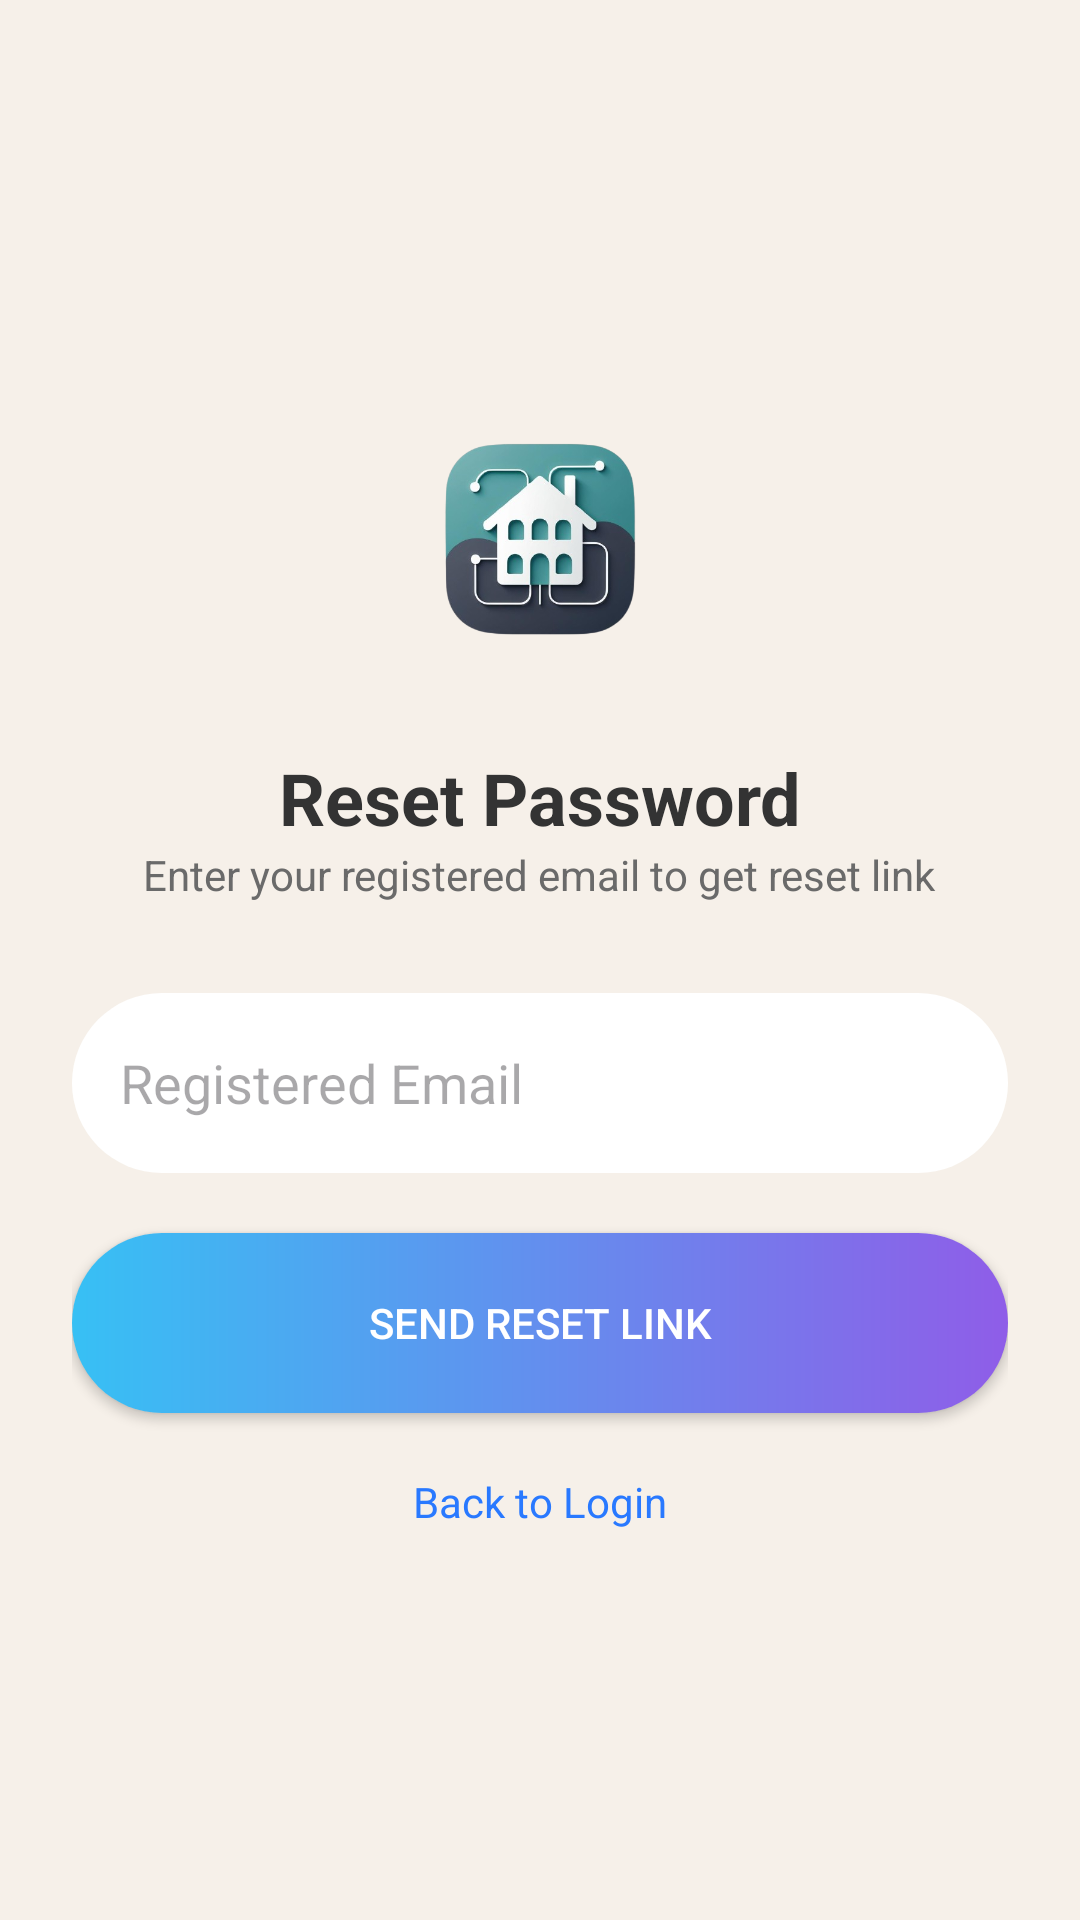

Reconstruct the res/layout file that produces this screen, plus the resources it refers to.
<!-- AndroidManifest.xml: application theme Theme.Roommates -->
<!-- res/layout/activity_forgot_password.xml -->
<?xml version="1.0" encoding="utf-8"?>
<LinearLayout xmlns:android="http://schemas.android.com/apk/res/android"
    android:layout_width="match_parent"
    android:layout_height="match_parent"
    android:orientation="vertical"
    android:padding="24dp"
    android:gravity="center"
    android:background="#F6F0E9">

    <ImageView
        android:layout_width="100dp"
        android:layout_height="100dp"
        android:src="@drawable/logo"
        android:layout_marginBottom="20dp"/>

    <TextView
        android:layout_width="wrap_content"
        android:layout_height="wrap_content"
        android:text="Reset Password"
        android:textSize="24sp"
        android:textStyle="bold"
        android:textColor="#333333"/>

    <TextView
        android:layout_width="wrap_content"
        android:layout_height="wrap_content"
        android:text="Enter your registered email to get reset link"
        android:textSize="14sp"
        android:textColor="#6A6A6A"
        android:layout_marginBottom="30dp"
        android:gravity="center"/>

    <EditText
        android:id="@+id/etForgotEmail"
        android:layout_width="match_parent"
        android:layout_height="60dp"
        android:background="@drawable/rounded_white"
        android:hint="Registered Email"
        android:padding="16dp"
        android:inputType="textEmailAddress"
        android:layout_marginBottom="20dp"/>

    <Button
        android:id="@+id/btnReset"
        android:layout_width="match_parent"
        android:layout_height="60dp"
        android:text="Send Reset Link"
        android:textColor="#FFFFFF"
        android:background="@drawable/btn_gradient" />

    <TextView
        android:id="@+id/tvBackLogin"
        android:layout_width="wrap_content"
        android:layout_height="wrap_content"
        android:text="Back to Login"
        android:textColor="#2979FF"
        android:layout_marginTop="20dp" />

</LinearLayout>
<!-- resources referenced by this layout -->
<resources>
  <!-- drawable btn_gradient (drawable) -->
  <shape xmlns:android="http://schemas.android.com/apk/res/android"
      android:shape="rectangle">
      <gradient
          android:startColor="#37C0F4"
          android:endColor="#8F5DE8"
          android:angle="0"/>
      <corners android:radius="30dp"/>
  </shape>
  <!-- drawable logo: png bitmap (drawable, 129903 bytes) -->
  <!-- drawable rounded_white (drawable) -->
  <shape xmlns:android="http://schemas.android.com/apk/res/android"
      android:shape="rectangle">
  
      <solid android:color="#FFFFFF"/>
      <corners android:radius="30dp"/>
      <padding android:left="10dp" android:top="10dp" android:right="10dp" android:bottom="10dp"/>
  </shape>
  <style name="Theme.Roommates" parent="Base.Theme.Roommates" />
  <style name="Base.Theme.Roommates" parent="Theme.Material3.DayNight.NoActionBar">
          
          
      </style>
</resources>
